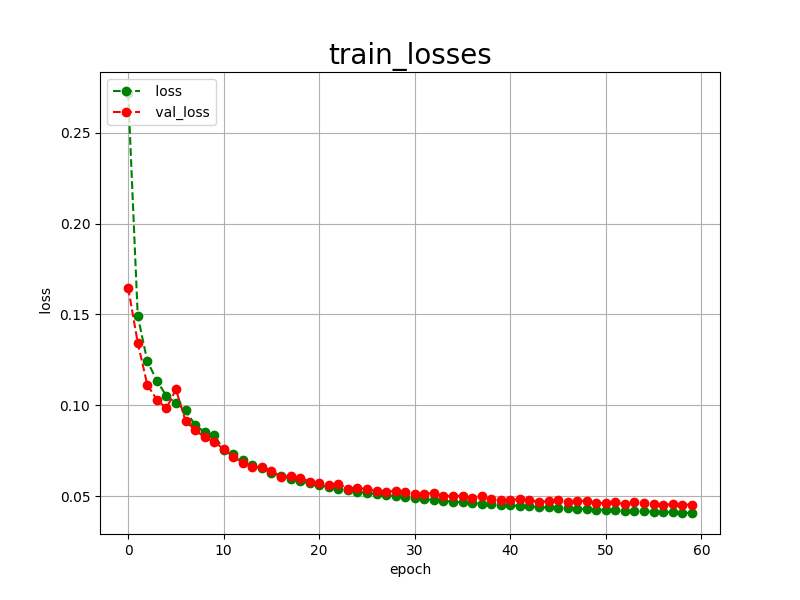

The file beside this chart, header and first rows:
epoch, loss, val_loss
0, 0.2719, 0.1647
1, 0.1492, 0.1344
2, 0.1243, 0.1113
3, 0.1136, 0.1031
4, 0.1051, 0.0983
5, 0.1014, 0.1087
6, 0.0972, 0.0914
7, 0.0892, 0.0864
8, 0.0852, 0.0823
9, 0.0835, 0.0800
10, 0.0756, 0.0758
11, 0.0731, 0.0718
12, 0.0701, 0.0682
13, 0.0671, 0.0661
14, 0.0653, 0.0659
15, 0.0629, 0.0639
16, 0.0611, 0.0607
17, 0.0596, 0.0610
18, 0.0583, 0.0601
19, 0.0571, 0.0580
20, 0.0561, 0.0570
21, 0.0549, 0.0561
22, 0.0541, 0.0568
23, 0.0533, 0.0541
24, 0.0525, 0.0544
25, 0.0518, 0.0538
26, 0.0511, 0.0528
27, 0.0506, 0.0524
28, 0.0499, 0.0530
29, 0.0494, 0.0523
30, 0.0490, 0.0510
31, 0.0483, 0.0514
32, 0.0480, 0.0516
33, 0.0474, 0.0501
34, 0.0470, 0.0499
35, 0.0466, 0.0502
36, 0.0463, 0.0489
37, 0.0458, 0.0501
38, 0.0455, 0.0483
39, 0.0452, 0.0479
40, 0.0449, 0.0476
41, 0.0446, 0.0486
42, 0.0443, 0.0476
43, 0.0440, 0.0469
44, 0.0438, 0.0471
45, 0.0435, 0.0481
46, 0.0432, 0.0469
47, 0.0430, 0.0474
48, 0.0428, 0.0473
49, 0.0425, 0.0460
50, 0.0424, 0.0464
51, 0.0422, 0.0465
52, 0.0419, 0.0456
53, 0.0417, 0.0466
54, 0.0416, 0.0464
55, 0.0414, 0.0456
56, 0.0412, 0.0453
57, 0.0411, 0.0455
58, 0.0409, 0.0452
59, 0.0407, 0.0453
